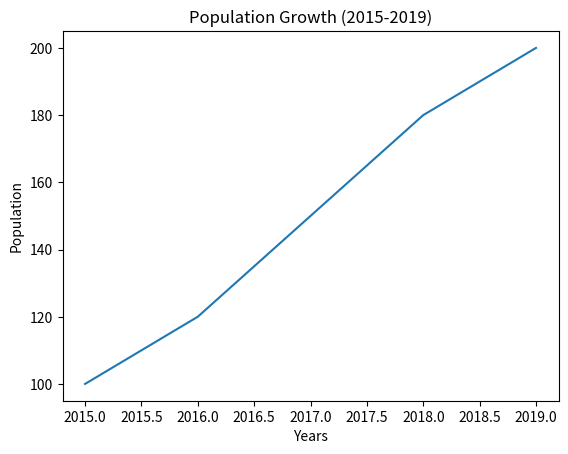

The matplotlib source for this figure:
# import matplotlib.pyplot as plt
import numpy as np
import pandas as pd

%matplotlib inline

import matplotlib.pyplot as plt

years = [2015, 2016, 2017, 2018, 2019]
population = [100, 120, 150, 180, 200]

# 1. Create a line plot
plt.plot(years, population)

# 2. Set the labels for x and y axis
plt.xlabel("Years")
plt.ylabel("Population")

# 3. Set the title for the plot
plt.title("Population Growth (2015-2019)")

# 4. Show the plot
plt.show()

x = np.random.rand(50)
y = np.random.rand(50)
colors = np.random.rand(50)
sizes = 100 * np.random.rand(50)

# write your code here

categories = ["Category A", "Category B", "Category C", "Category D"]
sales = [350, 480, 210, 590]

# write your code here


data = np.random.normal(0, 1, 1000)

# write your code here


labels = ["Product A", "Product B", "Product C", "Product D"]
market_share = [30, 20, 15, 35]

# write your code here

x = np.linspace(0, 5, 100)
y1 = np.sin(x)
y2 = np.cos(x)

# write your code here


dates = pd.date_range("2023-01-01", "2023-12-31", freq="D")
values = pd.Series(range(len(dates)), index=dates)

# write your code here


x = np.linspace(-5, 5, 100)
y = np.linspace(-5, 5, 100)
X, Y = np.meshgrid(x, y)
Z = X**2 + Y**2

# write your code here


# write your code here
